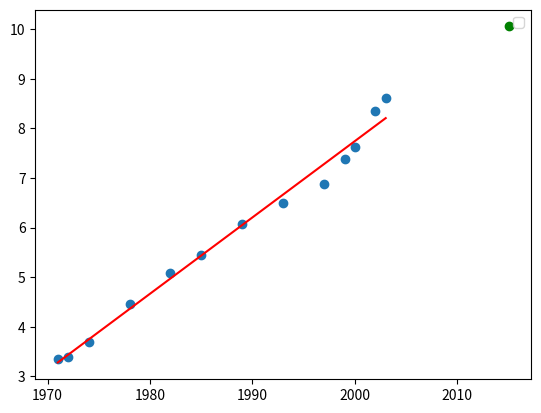

The matplotlib source for this figure:
import numpy as np
import matplotlib.pyplot as plt

years = np.array([1971, 1972, 1974, 1978, 1982, 1985, 1989, 1993, 1997, 1999, 2000, 2002, 2003])
transistors = np.array([2250, 2500, 5000, 29000, 120000, 275000, 1180000, 3100000, 7500000, 24000000, 42000000, 220000000, 410000000])

X = np.column_stack((np.ones_like(years), years - 1970))

U, singular_values, VT = np.linalg.svd(X, full_matrices=False)
Sigma_plus = np.diag(1.0 / singular_values)
X_plus = VT.T @ Sigma_plus @ U.T

theta = X_plus @ np.log10(transistors)

predicted_transistors_2015 = 10 ** (theta[0] + theta[1] * (2015 - 1970))
transistors_z13 = 4e9

print("(theta_1, theta_2):", theta)
print("predicted transistors 2015:", predicted_transistors_2015)
print("number of IBM Z13 transistors:", transistors_z13)


# plot
plt.scatter(years, np.log10(transistors))
plt.legend()

plt.plot(years, theta[0] + theta[1] * (years - 1970), color='red')
plt.legend()

plt.scatter(2015, np.log10(predicted_transistors_2015), color='green')
plt.legend()
plt.show()